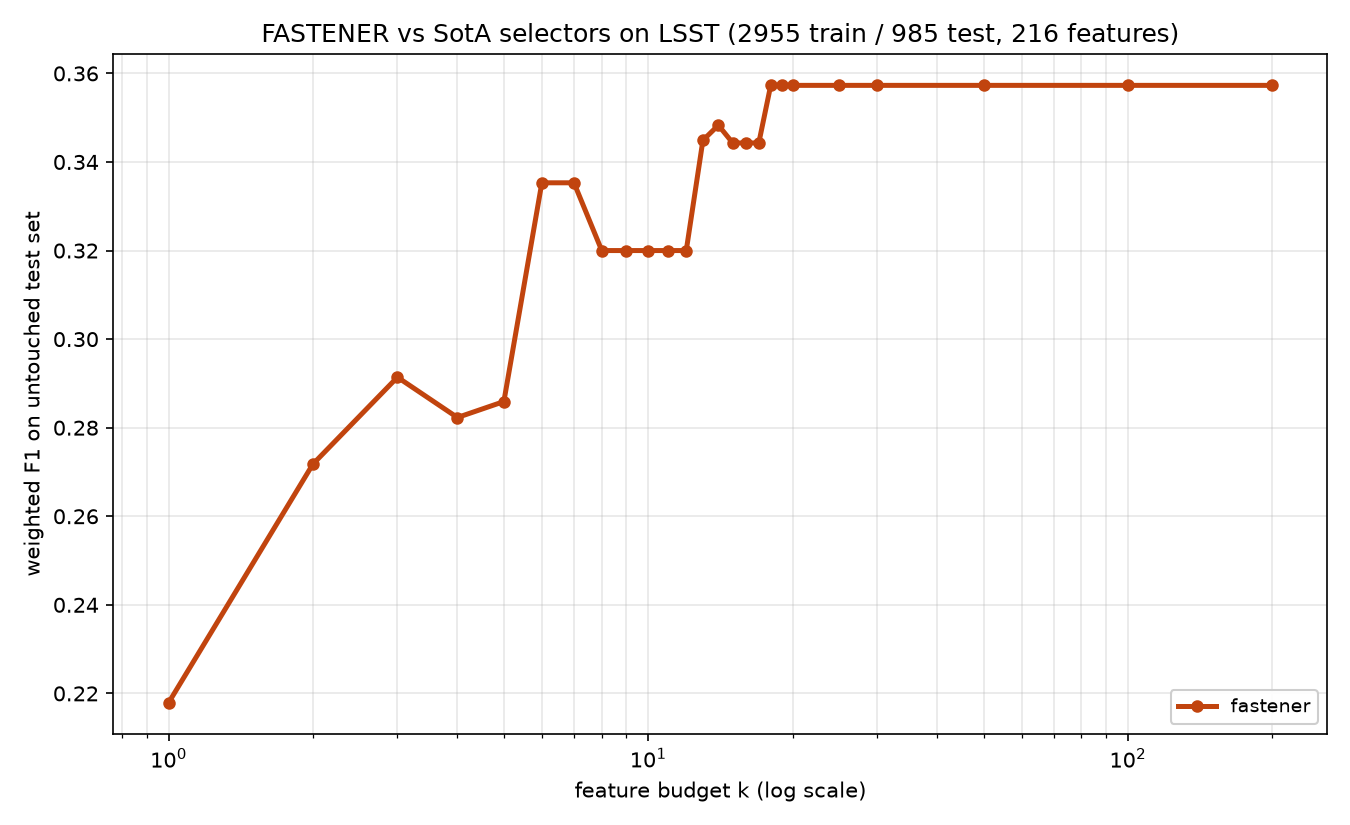

The data file committed next to this chart (first rows):
method, algorithm_id, seed, budget_k, n_features_used, val_f1, test_f1, test_accuracy, test_balanced_accuracy
fastener, fastener@5270cdb+b7e724d#e357, 1999, 1, 1, 0.2484, 0.2179, 0.2223, 0.1467
fastener, fastener@5270cdb+b7e724d#e357, 1999, 2, 2, 0.2874, 0.2718, 0.267, 0.1806
fastener, fastener@5270cdb+b7e724d#e357, 1999, 3, 3, 0.3167, 0.2914, 0.2934, 0.1867
fastener, fastener@5270cdb+b7e724d#e357, 1999, 4, 4, 0.3327, 0.2823, 0.2832, 0.1884
fastener, fastener@5270cdb+b7e724d#e357, 1999, 5, 5, 0.3368, 0.2859, 0.2853, 0.1944
fastener, fastener@5270cdb+b7e724d#e357, 1999, 6, 6, 0.3619, 0.3353, 0.334, 0.2561
fastener, fastener@5270cdb+b7e724d#e357, 1999, 7, 6, 0.3619, 0.3353, 0.334, 0.2561
fastener, fastener@5270cdb+b7e724d#e357, 1999, 8, 8, 0.3709, 0.32, 0.3178, 0.212
fastener, fastener@5270cdb+b7e724d#e357, 1999, 9, 8, 0.3709, 0.32, 0.3178, 0.212
fastener, fastener@5270cdb+b7e724d#e357, 1999, 10, 8, 0.3709, 0.32, 0.3178, 0.212
fastener, fastener@5270cdb+b7e724d#e357, 1999, 11, 8, 0.3709, 0.32, 0.3178, 0.212
fastener, fastener@5270cdb+b7e724d#e357, 1999, 12, 8, 0.3709, 0.32, 0.3178, 0.212
fastener, fastener@5270cdb+b7e724d#e357, 1999, 13, 13, 0.3795, 0.3449, 0.3421, 0.2224
fastener, fastener@5270cdb+b7e724d#e357, 1999, 14, 14, 0.3831, 0.3483, 0.3482, 0.2424
fastener, fastener@5270cdb+b7e724d#e357, 1999, 15, 15, 0.3855, 0.3443, 0.3421, 0.2316
fastener, fastener@5270cdb+b7e724d#e357, 1999, 16, 15, 0.3855, 0.3443, 0.3421, 0.2316
fastener, fastener@5270cdb+b7e724d#e357, 1999, 17, 15, 0.3855, 0.3443, 0.3421, 0.2316
fastener, fastener@5270cdb+b7e724d#e357, 1999, 18, 18, 0.3894, 0.3573, 0.3553, 0.2249
fastener, fastener@5270cdb+b7e724d#e357, 1999, 19, 18, 0.3894, 0.3573, 0.3553, 0.2249
fastener, fastener@5270cdb+b7e724d#e357, 1999, 20, 18, 0.3894, 0.3573, 0.3553, 0.2249
fastener, fastener@5270cdb+b7e724d#e357, 1999, 25, 18, 0.3894, 0.3573, 0.3553, 0.2249
fastener, fastener@5270cdb+b7e724d#e357, 1999, 30, 18, 0.3894, 0.3573, 0.3553, 0.2249
fastener, fastener@5270cdb+b7e724d#e357, 1999, 50, 18, 0.3894, 0.3573, 0.3553, 0.2249
fastener, fastener@5270cdb+b7e724d#e357, 1999, 100, 18, 0.3894, 0.3573, 0.3553, 0.2249
fastener, fastener@5270cdb+b7e724d#e357, 1999, 200, 18, 0.3894, 0.3573, 0.3553, 0.2249
